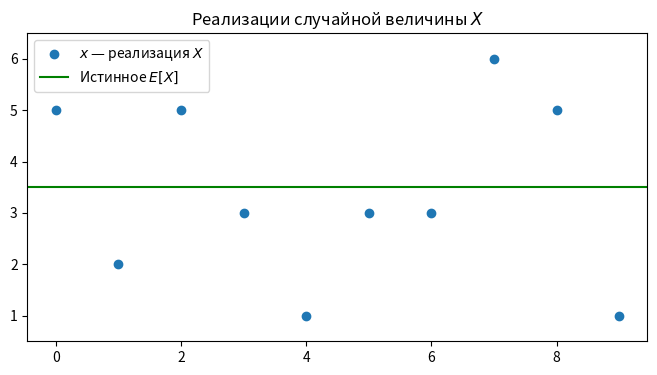
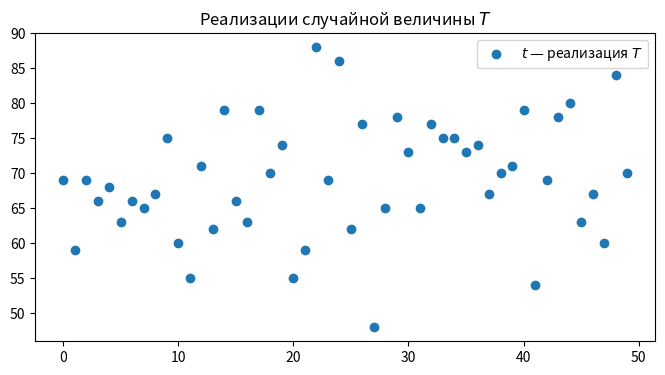
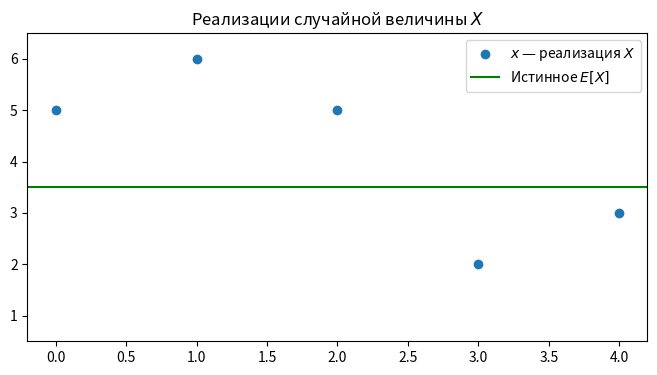
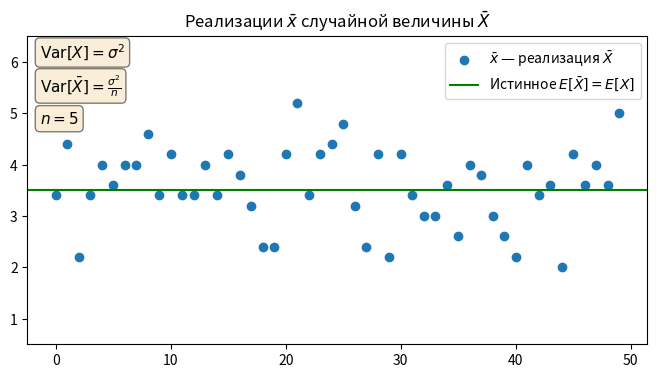
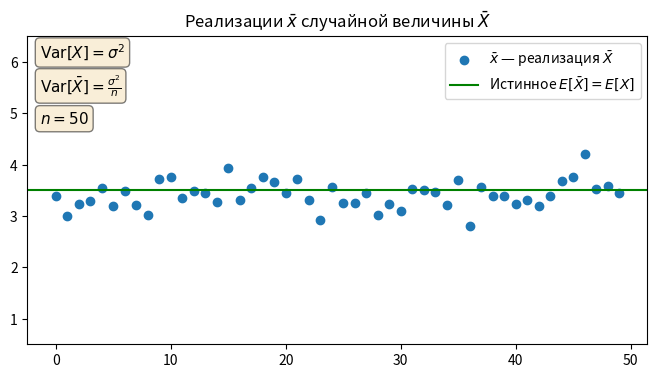
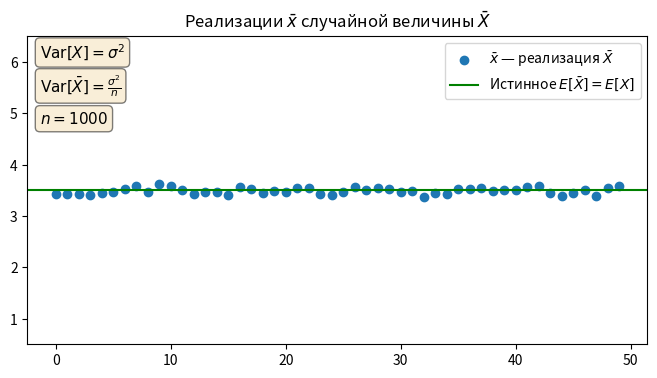
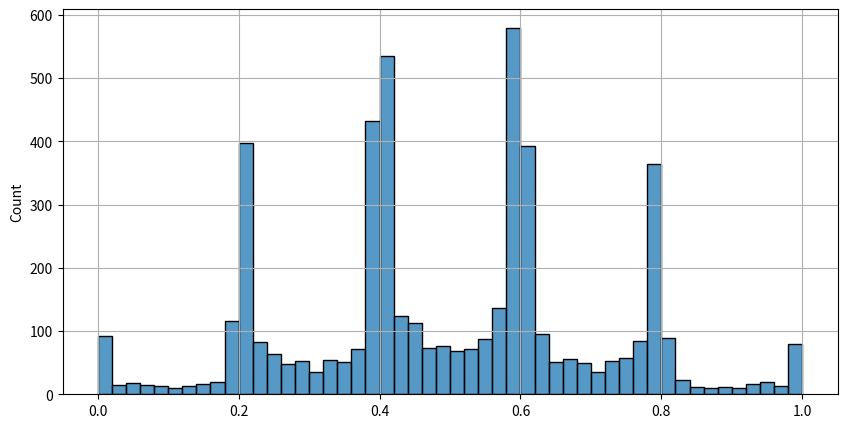
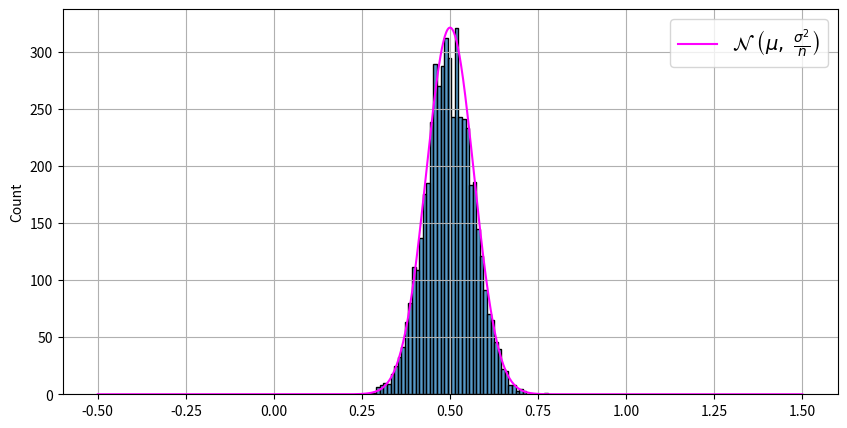

Write Python code to recreate these figures, in order.
import numpy as np
import seaborn as sns
import scipy.stats as stats
from matplotlib import pyplot as plt

dice = stats.randint(1,7)
realisation = dice.rvs(size=1)
print(realisation[0])

n_realisations = 10
dice = stats.randint(1,7)
sample_realisation = dice.rvs(size=n_realisations)
print(sample_realisation)

fig, ax = plt.subplots(figsize=(8, 4))
ax.scatter(np.arange(n_realisations), sample_realisation, label=r'$x$ — реализация $X$')
ax.axhline(dice.mean(), color='green', label=r'Истинное $E[X]$')
ax.set_ylim(0.5, 6.5)
ax.legend()
ax.set_title(r'Реализации случайной величины $X$')
plt.show()


n_stat_realizations = 50
statistic_realization = np.empty(n_stat_realizations)
sample_size = 20
dice = stats.randint(1,7)
for i in range(n_stat_realizations):
  sample_realization = dice.rvs(size=sample_size)
  statistic_realization[i] = sample_realization.sum()

fig, ax = plt.subplots(figsize=(8, 4))
ax.scatter(np.arange(n_stat_realizations), statistic_realization, label=r'$t$ — реализация $T$')
ax.legend()
ax.set_title(r'Реализации случайной величины $T$')
plt.show()

sample_size = 5
dice = stats.randint(1,7)
sample_realization = dice.rvs(size=sample_size)

fig, ax = plt.subplots(figsize=(8, 4))
ax.scatter(np.arange(sample_size), sample_realization, label=r'$x$ — реализация $X$')
ax.axhline(dice.mean(), color='green', label=r'Истинное $E[X]$')
ax.set_ylim(0.5, 6.5)
ax.legend()
ax.set_title(r'Реализации случайной величины $X$')
plt.show()


sample_size = 5
n_stat_realizations = 50
statistic_realization = np.empty(n_stat_realizations)
dice = stats.randint(1,7)
for i in range(n_stat_realizations):
  sample_realization = dice.rvs(size=sample_size)
  statistic_realization[i] = np.mean(sample_realization)

fig, ax = plt.subplots(figsize=(8, 4))
ax.scatter(np.arange(n_stat_realizations), statistic_realization, label=r'$\bar{x}$ — реализация $\bar{X}$')
ax.axhline(dice.mean(), color='green', label=r'Истинное $E[\bar{X}]=E[X]$')
ax.set_ylim(0.5, 6.5)

ax.text(0.02, 0.98, r'$\operatorname{Var}[X]=\sigma^2$',
        transform=ax.transAxes, fontsize=11, verticalalignment='top',
        bbox=dict(boxstyle='round', facecolor='wheat', alpha=0.5))

ax.text(0.02, 0.88, r'$\operatorname{Var}[\bar{X}]=\frac{\sigma^2}{n}$',
        transform=ax.transAxes, fontsize=11, verticalalignment='top',
        bbox=dict(boxstyle='round', facecolor='wheat', alpha=0.5))

ax.text(0.02, 0.76, f'$n = {sample_size}$',
        transform=ax.transAxes, fontsize=11, verticalalignment='top',
        bbox=dict(boxstyle='round', facecolor='wheat', alpha=0.5))

ax.legend()
ax.set_title(r'Реализации $\bar{x}$ случайной величины $\bar{X}$')
plt.show()


sample_size = 50
n_stat_realizations = 50
statistic_realization = np.empty(n_stat_realizations)
dice = stats.randint(1,7)
for i in range(n_stat_realizations):
  sample_realization = dice.rvs(size=sample_size)
  statistic_realization[i] = np.mean(sample_realization)

fig, ax = plt.subplots(figsize=(8, 4))
ax.scatter(np.arange(n_stat_realizations), statistic_realization, label=r'$\bar{x}$ — реализация $\bar{X}$')
ax.axhline(dice.mean(), color='green', label=r'Истинное $E[\bar{X}]=E[X]$')
ax.set_ylim(0.5, 6.5)

ax.text(0.02, 0.98, r'$\operatorname{Var}[X]=\sigma^2$',
        transform=ax.transAxes, fontsize=11, verticalalignment='top',
        bbox=dict(boxstyle='round', facecolor='wheat', alpha=0.5))

ax.text(0.02, 0.88, r'$\operatorname{Var}[\bar{X}]=\frac{\sigma^2}{n}$',
        transform=ax.transAxes, fontsize=11, verticalalignment='top',
        bbox=dict(boxstyle='round', facecolor='wheat', alpha=0.5))

ax.text(0.02, 0.76, f'$n = {sample_size}$',
        transform=ax.transAxes, fontsize=11, verticalalignment='top',
        bbox=dict(boxstyle='round', facecolor='wheat', alpha=0.5))

ax.legend()
ax.set_title(r'Реализации $\bar{x}$ случайной величины $\bar{X}$')
plt.show()


sample_size = 1000
n_stat_realizations = 50
statistic_realization = np.empty(n_stat_realizations)
dice = stats.randint(1,7)
for i in range(n_stat_realizations):
  sample_realization = dice.rvs(size=sample_size)
  statistic_realization[i] = np.mean(sample_realization)

fig, ax = plt.subplots(figsize=(8, 4))
ax.scatter(np.arange(n_stat_realizations), statistic_realization, label=r'$\bar{x}$ — реализация $\bar{X}$')
ax.axhline(dice.mean(), color='green', label=r'Истинное $E[\bar{X}]=E[X]$')
ax.set_ylim(0.5, 6.5)

ax.text(0.02, 0.98, r'$\operatorname{Var}[X]=\sigma^2$',
        transform=ax.transAxes, fontsize=11, verticalalignment='top',
        bbox=dict(boxstyle='round', facecolor='wheat', alpha=0.5))

ax.text(0.02, 0.88, r'$\operatorname{Var}[\bar{X}]=\frac{\sigma^2}{n}$',
        transform=ax.transAxes, fontsize=11, verticalalignment='top',
        bbox=dict(boxstyle='round', facecolor='wheat', alpha=0.5))

ax.text(0.02, 0.76, f'$n = {sample_size}$',
        transform=ax.transAxes, fontsize=11, verticalalignment='top',
        bbox=dict(boxstyle='round', facecolor='wheat', alpha=0.5))

ax.legend()
ax.set_title(r'Реализации $\bar{x}$ случайной величины $\bar{X}$')
plt.show()


b = stats.beta(0.05, 0.05)
mu = b.mean()
var = b.var()

sample_size = 5
n_stat_realizations = 5000
statistic_realization = np.empty(n_stat_realizations)

for i in range(n_stat_realizations):
  sample_realization = b.rvs(size=sample_size)
  statistic_realization[i] = np.mean(sample_realization)

n_bins = 50
plt.figure(figsize=(10, 5))

ax = sns.histplot(statistic_realization, bins=n_bins, stat='count')
ax.grid()

plt.show()

b = stats.beta(0.05, 0.05)
mu = b.mean()
var = b.var()

sample_size = 50
n_stat_realizations = 5000
statistic_realization = np.empty(n_stat_realizations)

for i in range(n_stat_realizations):
  sample_realization = b.rvs(size=sample_size)
  statistic_realization[i] = np.mean(sample_realization)

n_bins = 50
plt.figure(figsize=(10, 5))

ax = sns.histplot(statistic_realization, bins=n_bins, stat='count')
ax.grid()

# extract counts for the scaling coefficient of normal PDF
counts = [patch.get_height() for patch in ax.patches]

x_space = np.linspace(-0.5, 1.5, 1000)
# scaling of normal PDF is needed, because histogram has large values on y-axis, and we need to fit them
current_std = np.sqrt(var / sample_size)
plt.plot(x_space, np.max(counts) * stats.norm.pdf(x_space, mu, current_std) * np.sqrt(2 * np.pi) * current_std,
         color='magenta',label=r'$\mathcal{N} \; \left(\mu, \; \frac{\sigma^2}{n}\right)$')

plt.legend(fontsize=14)
plt.show()
